Run: headless pygame with SDL's dummy video driver; simulated clock (each Clock.tick advances the game by its frame time, no real sleeping); random seed 0; keys injected as events and as key.get_pressed() state; mouse plan: one left click at the window centre at the start of phase 2, then a move to the lower-right quarter at the start of phase 3.
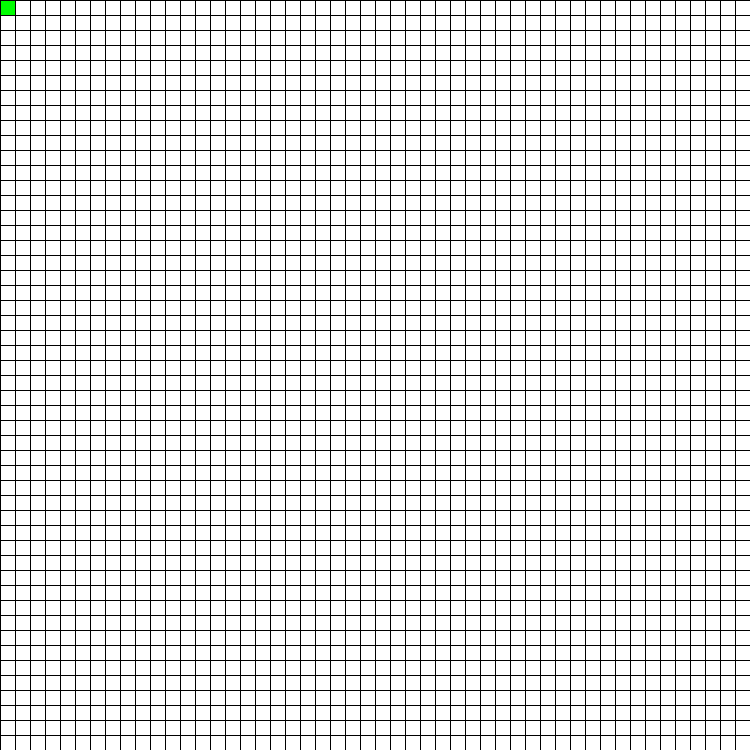
Frame 1 of 4 · flips 1–60 · no input
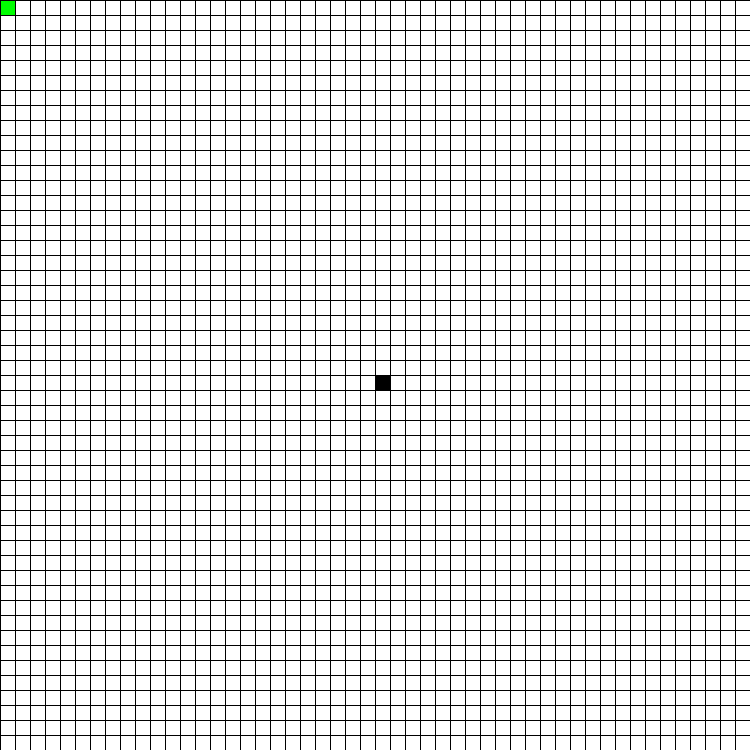
Frame 2 of 4 · flips 61–180 · clicked the window centre · tapped SPACE, RETURN · held RIGHT (→), D
Frame 3 of 4 · flips 181–300 · moved the mouse to the lower-right quarter · held DOWN (↓), S · screen unchanged from frame 2, image omitted
Frame 4 of 4 · flips 301–420 · held LEFT (←), A, UP (↑), W · screen unchanged from frame 3, image omitted

The pygame program that drew these frames:

import pygame
import math
import time as t
pygame.init()
INF = 9999999999999999999
class priority_queue:
    def __init__(self):
        self.queue = []  # of tuple

    def is_empty(self):
        if (len(self.queue) == 0):
            return True
        return False

    def insert(self, x):
        self.queue.append(x)

    def pop(self):
        minn = 0
        for i in range(0, len(self.queue)):
            if self.queue[i][0] < self.queue[minn][0]:
                minn = i
        item = self.queue[minn]
        del self.queue[minn]
        return item

class Game:
    def __init__(self):
        self.width=750
        self.height=750
        self.run=True
        self.white=(255,255,255)
        self.rows=50
        self.cols=50
        self.pixel_size=15
        self.black=(0,0,0)
        self.red=(255,0,0)
        self.src=(0,0)
        self.green=(0,255,0)
        self.blue=(0,0,255)
        self.start=0
        self.src_event=pygame.USEREVENT+1
        self.target_event=pygame.USEREVENT+2
        self.target=(self.rows,self.cols)
        self.grid=self.make_grid(self.rows,self.cols)
        self.mouse_pos = pygame.mouse.get_pos()
        self.mouse_state = pygame.mouse.get_pressed()
        self.clock=pygame.time.Clock()
        self.win=pygame.display.set_mode((self.width,self.height))
        self.dis=[]
        self.par=[]
        self.purpel=(230,36,250)
        pygame.display.set_caption("diskestra visualization")
    def make_grid(self,r,c):
        grid=[]
        for i in range(r):
            grid.append([])
            for _ in range(c):
                grid[i].append(0)
        return grid

    def make_dis(self,r,c):
        dis=[]
        for i in range(r):
            dis.append([])
            for _ in range(c):
                dis[i].append(INF)
        return dis

    def draw_grid(self,draw_lines):
        for i in range(self.rows):
            for j in range(self.cols):
                clrs=[self.white,self.black]
                rec=pygame.Rect(j*self.pixel_size,i*self.pixel_size,self.pixel_size,self.pixel_size)
                if self.mouse_state[0]==1 and self.mouse_state[2]==1:
                    x, y = self.mouse_pos
                    mouse_rec = pygame.Rect(x, y, 1, 1)
                    if mouse_rec.colliderect(rec):
                        self.src=(i,j)
                if self.mouse_state[1]==1 and self.mouse_state[2]==1:
                    x, y = self.mouse_pos
                    mouse_rec = pygame.Rect(x, y, 1, 1)
                    if mouse_rec.colliderect(rec):
                        self.target=(i,j)

                if self.mouse_state[0]==1 and (i,j)!=self.src and (i,j)!=self.target:
                    x,y=self.mouse_pos
                    mouse_rec=pygame.Rect(x,y,1,1)
                    if mouse_rec.colliderect(rec):
                        self.grid[i][j]=1

                try:
                    if self.mouse_state[2] == 1:
                        x, y = self.mouse_pos
                        mouse_rec = pygame.Rect(x, y, 1, 1)
                        if mouse_rec.colliderect(rec):
                            self.grid[i][j] = 0


                except:
                    if self.mouse_state[1] == 1:
                        x, y = self.mouse_pos
                        mouse_rec = pygame.Rect(x, y, 1, 1)
                        if mouse_rec.colliderect(rec):
                            self.grid[i][j] = 0


                color=clrs[self.grid[i][j]]
                if (i,j)==self.src:
                    color=self.green
                if (i,j)==self.target:
                    color=self.red
                pygame.draw.rect(self.win,color,(j*self.pixel_size,i*self.pixel_size,self.pixel_size,self.pixel_size))
        if draw_lines:
            for i in range(self.rows):
                pygame.draw.line(self.win,self.black,(0,i*self.pixel_size),(self.width,i*self.pixel_size))
            for j in range(self.cols):
                pygame.draw.line(self.win,self.black,(j*self.pixel_size,0),(j*self.pixel_size,self.height))

    def eucledian(self,r1,r2,c1,c2):
               return math.sqrt((r1-r2)**2+(c1-c2)**2)
    def valid(self,i,j):
        if(i>=0 and j>=0 and i<self.rows and j<self.cols):
            #sprint(i,j)
            if self.grid[i][j]!=1:
                return True

        return False
    def get_neighbors(self,i,j):
        n=[]
        h=[0,1,0,-1,1,1,-1,-1]
        v=[1,0,-1,0,1,-1,1,-1]
        for t in range(len(h)):
            if self.valid(i+v[t],j+h[t]):
                #sprint(i+v[t],j+h[t])
                n.append((i+v[t],j+h[t]))

        return n
    def dijkstra(self):
        self.dis=self.make_dis(self.rows,self.cols)
        self.par=self.make_grid(self.rows,self.cols)
        self.dis[self.src[0]][self.src[1]]=0
        q=priority_queue()
        q.insert((0,self.src[0],self.src[1]))
        self.par[self.src[0]][self.src[1]]=(-1,-1)
        while(q.is_empty() is not True ):
            c,u,k=q.pop()
            n=self.get_neighbors(u,k)

            if((u,k)==self.target):
                return c

            #print(u,k,"   ",n)
            for i in n:
                vr,vc=i
                w=self.eucledian(u,vr,k,vc)
                if(self.dis[vr][vc]>self.dis[u][k]+w):
                    self.dis[vr][vc]=self.dis[u][k]+w
                    self.par[vr][vc]=(u,k)
                    q.insert((w,vr,vc))

                    #pygame.draw.rect(self.win, self.purpel,
                    #                (vc * self.pixel_size, vr * self.pixel_size, self.pixel_size, self.pixel_size))

        return -1




    def main(self):
        while self.run:
            self.clock.tick()
            self.mouse_pos = pygame.mouse.get_pos()
            self.mouse_state = pygame.mouse.get_pressed()
            for event in pygame.event.get():
                if event.type==pygame.QUIT:
                    pygame.quit()
                    return
                if event.type==pygame.KEYDOWN:
                    if event.key==pygame.K_s:
                        self.start=1
                    if event.key ==pygame.K_c:
                        self.dis=[]
                        self.grid=self.make_grid(self.rows,self.cols)
                        self.par=[]
                        self.src=(0,0)
                        self.start=0
                        self.target=(self.rows,self.cols)



            #draw
            self.win.fill(self.white)
            self.draw_grid(True)
            #print(self.src, "   ", self.target)
            if(self.start==1):
                d=self.dijkstra()
                if(d==-1):
                    pass
                else:
                    #reconstruct path
                    j=self.target
                    path=[]
                    while(j!=(-1,-1)):
                        path.append(j)
                        j=self.par[j[0]][j[1]]

                    for P in path:
                        r,c=P
                        if((r,c)!=self.src and (r,c)!=self.target):
                            pygame.draw.rect(self.win,self.blue,(c*self.pixel_size,r*self.pixel_size,self.pixel_size,self.pixel_size))
                        #print(path)

            pygame.display.update()


if __name__ == '__main__':
    mygame = Game()
    mygame.main()
